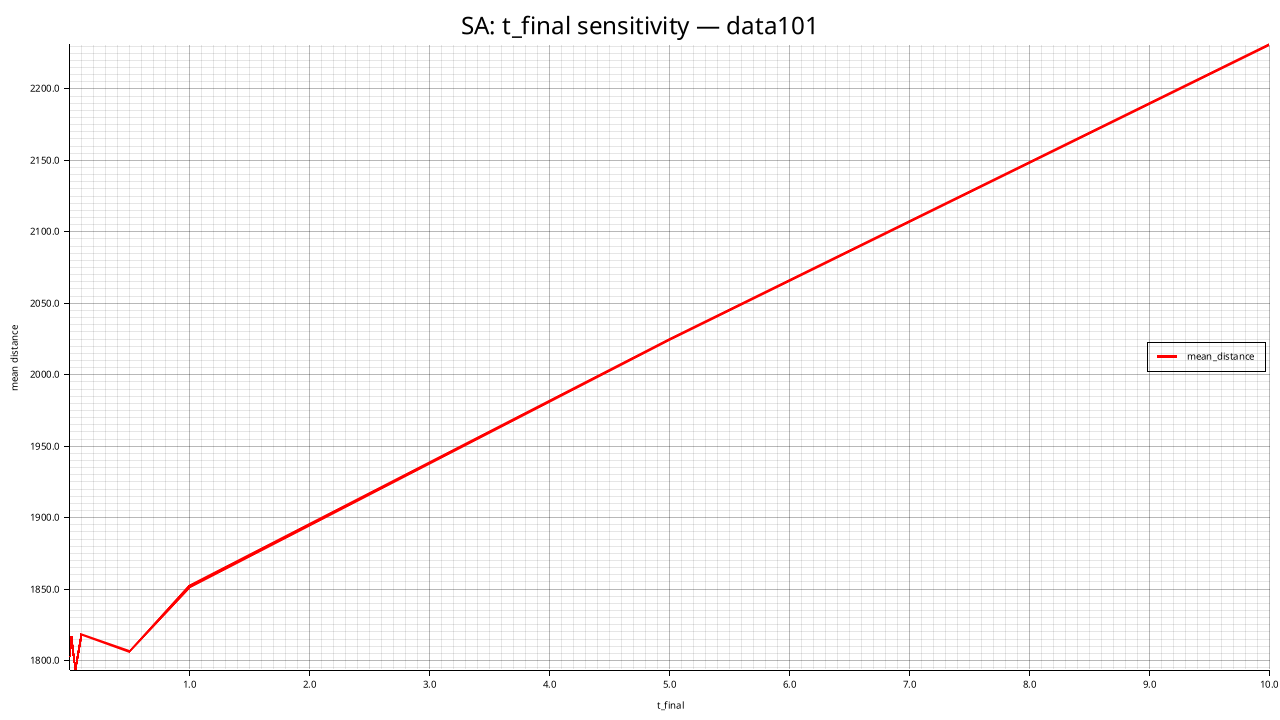

The file beside this chart, header and first rows:
t_final, mean_distance, std_distance, feasible_rate, mean_elapsed_ms, mean_iterations
0.001000, 1802, 37.35, 1.000, 10326, 392700
0.01, 1817, 42.01, 1.000, 8011, 323850
0.05, 1793, 37.08, 1.000, 7791, 275700
0.1, 1818, 33.66, 1.000, 7183, 255000
0.5, 1806, 38.37, 1.000, 5360, 206850
1, 1852, 62.35, 1.000, 4698, 186000
5, 2025, 67.79, 1.000, 4052, 137850
10, 2231, 73.38, 1.000, 3476, 117150
